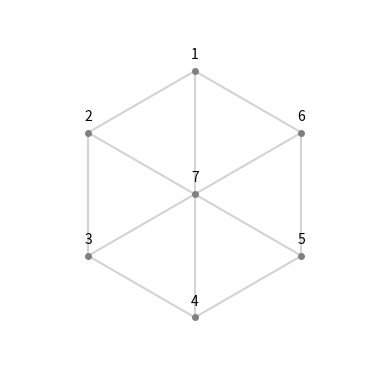

Reproduce this figure in Python. (Note: this script raises an exception after producing the figure.)
import os
import numpy as np
import matplotlib.pyplot as plt
from matplotlib.animation import FuncAnimation, FFMpegWriter
from matplotlib.collections import LineCollection
from matplotlib.colors import hsv_to_rgb

# 使用目前工作目錄
folder_path = os.getcwd()

# 六邊形 + 中心點座標
angles_deg = np.linspace(90, 450, 6, endpoint=False)
angles_rad = np.deg2rad(angles_deg)
radius = 1
points = [(radius * np.cos(a), radius * np.sin(a)) for a in angles_rad]
points.append((0, 0))  # 中心點

coords = {i + 1: pt for i, pt in enumerate(points[:6])}
coords[7] = points[6]

# 預設座標點順序
path_1 = [7, 1, 2, 
          7, 2, 3, 
          7, 3, 4,
          7, 4, 5,
          7, 5, 6,
          7, 6, 1] * 3

path_2 = [7, 1, 6, 
          7, 6, 5, 
          7, 5, 4,
          7, 4, 3,
          7, 3, 2,
          7, 2, 1] * 3

path_3 = [7] + [1, 3, 5] * 3 + [1]

path_4 = [7] + [4, 2, 6] * 3 + [4]

path_5 = [7] + [1, 2, 3, 4, 5, 6] * 3 + [1]

path_6 = [7] + [1, 6, 5, 4, 3, 2] * 3 + [1]

path = path_1 + path_2 + path_3 + path_4 + path_5 + path_6 + [7] * 5

# 插值和平滑參數
steps_per_segment = 20
trail_max_len = 40

# 平滑插值路徑
smooth_path = []
for i in range(len(path) - 1):
    x1, y1 = coords[path[i]]
    x2, y2 = coords[path[i + 1]]
    for t in np.linspace(0, 1, steps_per_segment, endpoint=False):
        x = (1 - t) * x1 + t * x2
        y = (1 - t) * y1 + t * y2
        smooth_path.append((x, y))
smooth_path.append(coords[path[-1]])

# 建立畫面
fig, ax = plt.subplots()
ax.set_aspect('equal')
ax.set_xlim(-1.5, 1.5)
ax.set_ylim(-1.5, 1.5)
ax.axis('off')

# 畫背景結構線
for i in range(6):
    x1, y1 = coords[i + 1]
    x2, y2 = coords[(i + 1) % 6 + 1]
    ax.plot([x1, x2], [y1, y2], color='lightgray')
for i in range(6):
    x1, y1 = coords[i + 1]
    x2, y2 = coords[7]
    ax.plot([x1, x2], [y1, y2], color='lightgray')
for idx, (x, y) in coords.items():
    ax.plot(x, y, 'o', color='gray', markersize=4)
    ax.text(x, y + 0.1, str(idx), ha='center')

# 建立彩虹尾巴線段物件
segments = []
line_collection = LineCollection(segments, linewidth=8)
ax.add_collection(line_collection)

# 建立水晶球主體（scatter）與高光（plot）
crystal_dot = ax.scatter([], [], s=800, color='skyblue', alpha=0.3,
                         edgecolors='deepskyblue', linewidths=2)
highlight_dot, = ax.plot([], [], 'o', color='white', markersize=5, alpha=0.9)

# 更新動畫
def update(frame):
    start = max(0, frame - trail_max_len)
    trail = smooth_path[start:frame + 1]

    if len(trail) < 2:
        return line_collection, crystal_dot, highlight_dot

    # 建立彩虹透明線段
    segs = []
    colors = []
    for i in range(len(trail) - 1):
        segs.append([trail[i], trail[i + 1]])
        hue = i / trail_max_len  # HSV 色調
        rgb = hsv_to_rgb([hue, 1, 1])
        alpha = i / (len(trail) - 1)
        rgba = (*rgb, alpha)
        colors.append(rgba)

    line_collection.set_segments(segs)
    line_collection.set_color(colors)

    # 更新水晶球位置
    x, y = trail[-1]
    crystal_dot.set_offsets([[x, y]])
    highlight_dot.set_data([x - 0.05], [y + 0.05])

    return line_collection, crystal_dot, highlight_dot

# 動畫設定與輸出

speed_factor = 2.0
frames = range(0, len(smooth_path), int(speed_factor))
interval = int(30 / speed_factor)

ani = FuncAnimation(fig, update, frames=frames, interval=interval, blit=True)

output_path = os.path.join(folder_path, "rainbow_crystal_snake.mp4")
writer = FFMpegWriter(fps=int(30 * speed_factor))
ani.save(output_path, writer=writer)

print(f"動畫已儲存至：{output_path}")
